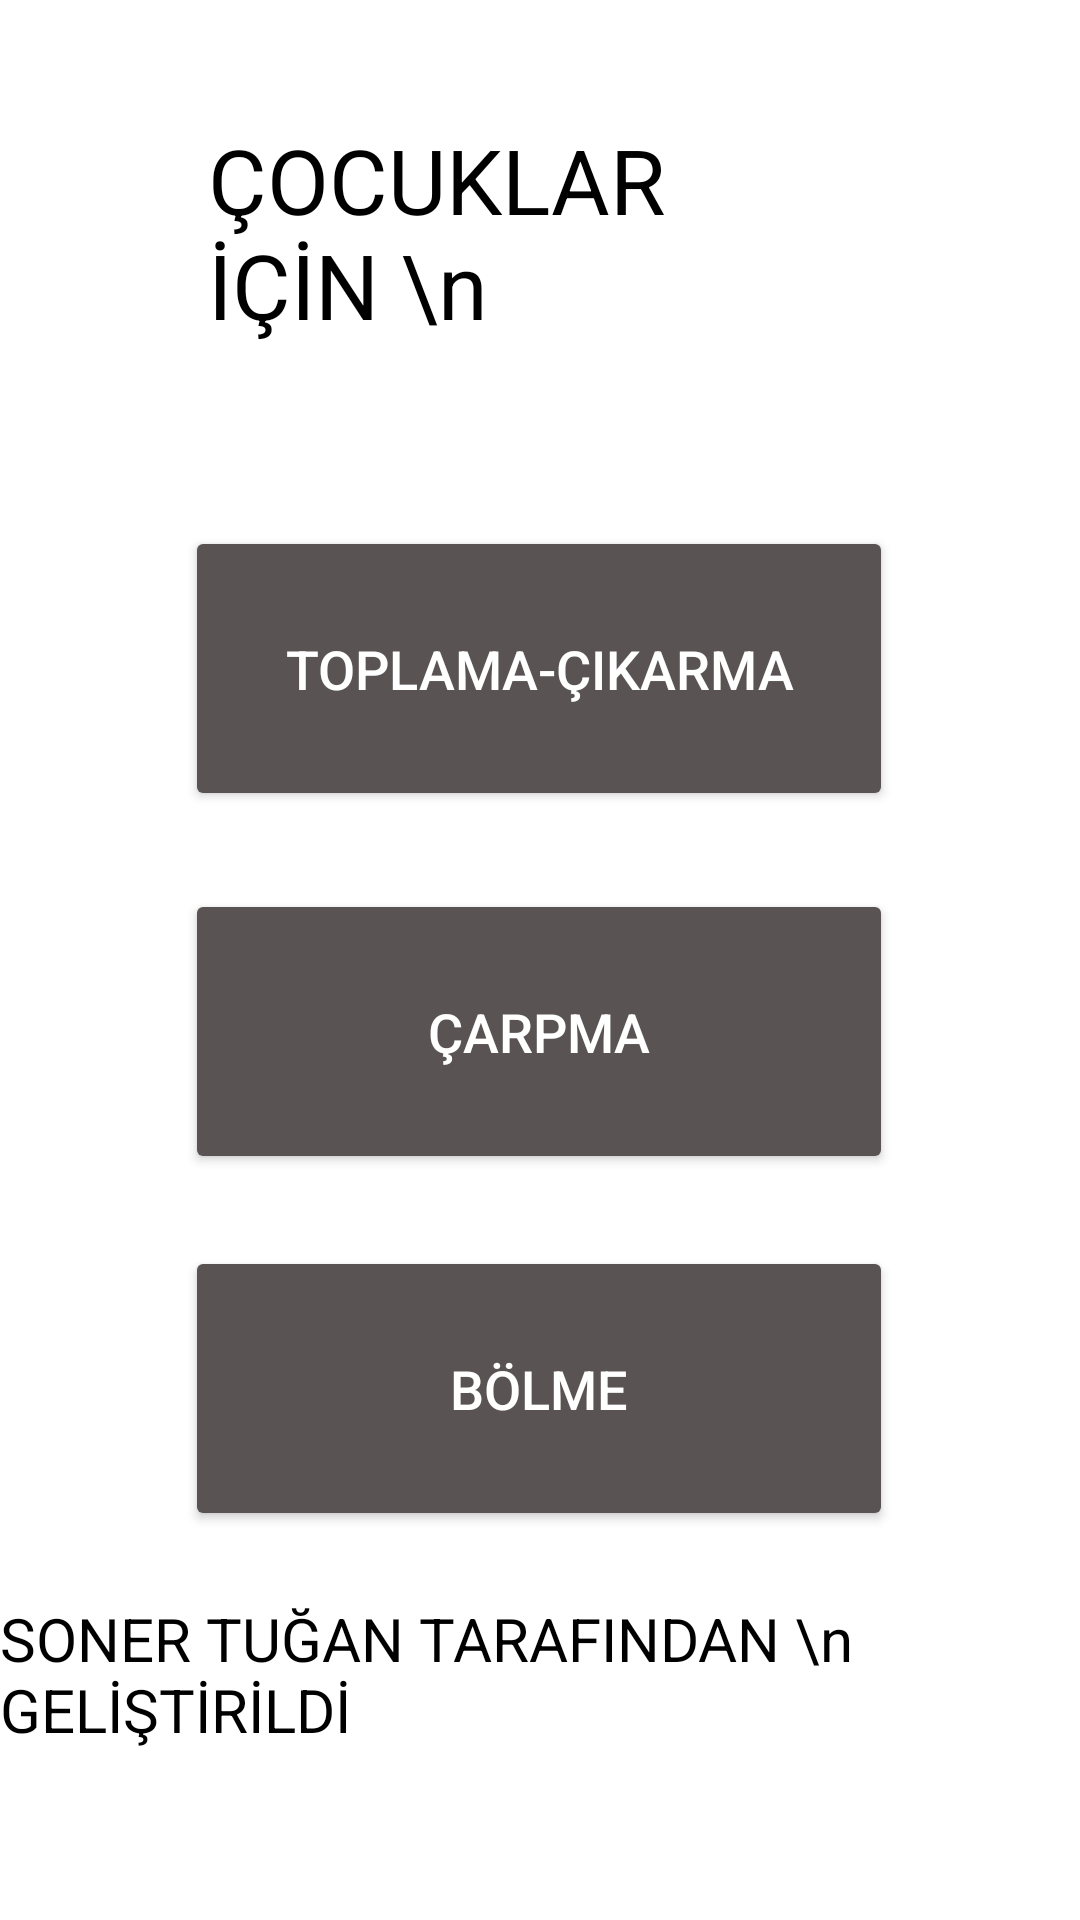

The Android layout XML behind this screen, and the referenced resources:
<!-- AndroidManifest.xml: application theme Theme.Tutorial_one -->
<!-- res/layout/activity_main.xml -->
<?xml version="1.0" encoding="utf-8"?>
<androidx.constraintlayout.widget.ConstraintLayout xmlns:android="http://schemas.android.com/apk/res/android"
    xmlns:app="http://schemas.android.com/apk/res-auto"
    xmlns:tools="http://schemas.android.com/tools"
    android:layout_width="match_parent"
    android:layout_height="match_parent"
    tools:context=".MainActivity">

    <Button
        android:id="@+id/top_cik"
        android:layout_width="236dp"
        android:layout_height="95dp"
        android:text="TOPLAMA-ÇIKARMA"
        android:textColor="#FFFFFF"
        android:textSize="18dp"
        app:backgroundTint="#595353"
        app:layout_constraintBottom_toBottomOf="parent"
        app:layout_constraintEnd_toEndOf="parent"
        app:layout_constraintHorizontal_bias="0.497"
        app:layout_constraintStart_toStartOf="parent"
        app:layout_constraintTop_toTopOf="parent"
        app:layout_constraintVertical_bias="0.322" />

    <Button
        android:id="@+id/bol"
        android:layout_width="236dp"
        android:layout_height="95dp"
        android:text="BÖLME"
        android:textColor="#FFFFFF"
        android:textSize="18dp"
        app:backgroundTint="#595353"
        app:layout_constraintBottom_toBottomOf="parent"
        app:layout_constraintEnd_toEndOf="parent"
        app:layout_constraintHorizontal_bias="0.497"
        app:layout_constraintStart_toStartOf="parent"
        app:layout_constraintTop_toTopOf="parent"
        app:layout_constraintVertical_bias="0.762" />

    <Button
        android:id="@+id/carp"
        android:layout_width="236dp"
        android:layout_height="95dp"
        android:text="ÇARPMA"
        android:textColor="#FFFFFF"
        android:textSize="18dp"
        app:backgroundTint="#595353"
        app:layout_constraintBottom_toBottomOf="parent"
        app:layout_constraintEnd_toEndOf="parent"
        app:layout_constraintHorizontal_bias="0.497"
        app:layout_constraintStart_toStartOf="parent"
        app:layout_constraintTop_toTopOf="parent"
        app:layout_constraintVertical_bias="0.544" />

    <TextView
        android:id="@+id/giris_yazi"
        android:layout_width="227dp"
        android:layout_height="74dp"
        android:text="ÇOCUKLAR İÇİN \n     MATEMATİK"
        android:textColor="#000000"
        android:textSize="30dp"
        app:layout_constraintBottom_toBottomOf="parent"
        app:layout_constraintEnd_toEndOf="parent"
        app:layout_constraintHorizontal_bias="0.521"
        app:layout_constraintStart_toStartOf="parent"
        app:layout_constraintTop_toTopOf="parent"
        app:layout_constraintVertical_bias="0.07" />

    <TextView
        android:id="@+id/textView"
        android:layout_width="wrap_content"
        android:layout_height="wrap_content"
        android:text="SONER TUĞAN TARAFINDAN \n                 GELİŞTİRİLDİ"
        android:textColor="#000000"
        android:textSize="20dp"
        app:layout_constraintBottom_toBottomOf="parent"
        app:layout_constraintEnd_toEndOf="parent"
        app:layout_constraintHorizontal_bias="0.496"
        app:layout_constraintStart_toStartOf="parent"
        app:layout_constraintTop_toTopOf="parent"
        app:layout_constraintVertical_bias="0.904" />

</androidx.constraintlayout.widget.ConstraintLayout>
<!-- resources referenced by this layout -->
<resources>
  <style name="Theme.Tutorial_one" parent="Theme.MaterialComponents.DayNight.DarkActionBar">
          
          <item name="colorPrimary">@color/purple_500</item>
          <item name="colorPrimaryVariant">@color/purple_700</item>
          <item name="colorOnPrimary">@color/white</item>
          
          <item name="colorSecondary">@color/teal_200</item>
          <item name="colorSecondaryVariant">@color/teal_700</item>
          <item name="colorOnSecondary">@color/black</item>
          
          <item name="android:statusBarColor" tools:targetApi="l">?attr/colorPrimaryVariant</item>
          
      </style>
  <!-- not gathered from this repository: default colours our renderer supplied (Android Studio template values) -->
  <color name="purple_500">#FF6200EE</color>
  <color name="purple_700">#FF3700B3</color>
  <color name="teal_200">#FF03DAC5</color>
  <color name="teal_700">#FF018786</color>
  <color name="black">#FF000000</color>
  <color name="white">#FFFFFFFF</color>
</resources>
